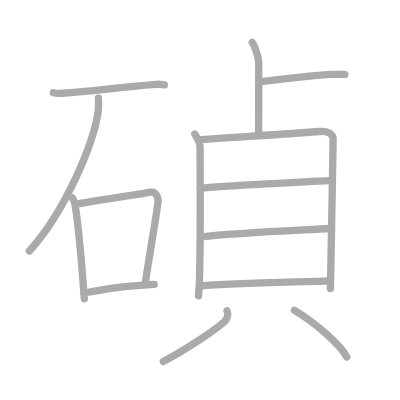
t = 0.00 s
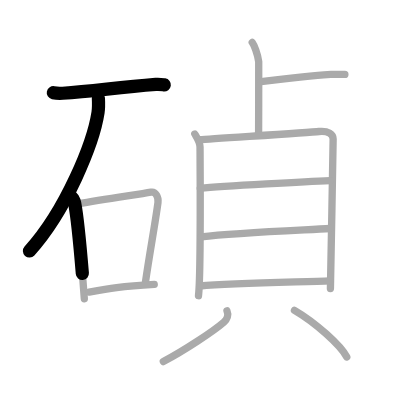
t = 2.75 s
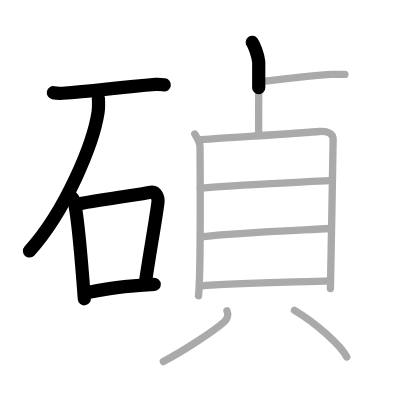
t = 5.50 s
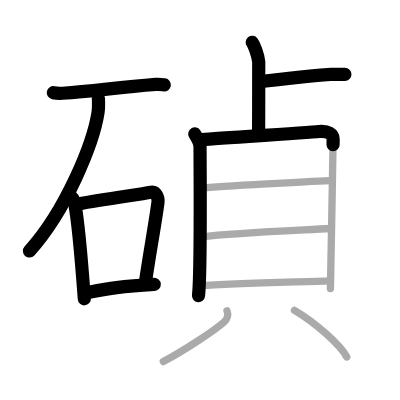
t = 8.50 s
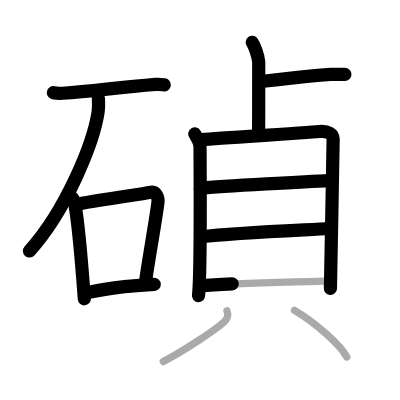
t = 11.25 s
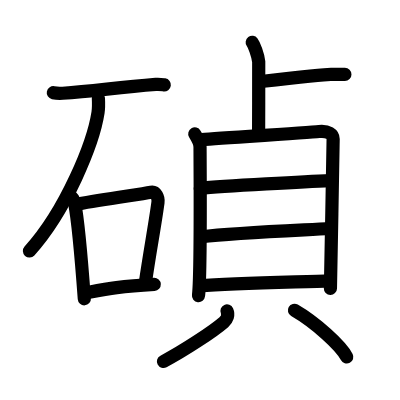
t = 14.00 s

The animated SVG that drew these frames (rendered in a browser with its animation timeline set to each time). Animation: 14 SMIL elements (animate=14); one cycle of 14.00 s.

<?xml version="1.0" standalone="no"?>
<!DOCTYPE svg PUBLIC "-//W3C//DTD SVG 1.1//EN"   "http://www.w3.org/Graphics/SVG/1.1/DTD/svg11.dtd">
<svg width="400px" height="400px"  version="1.1" xmlns="http://www.w3.org/2000/svg">
  <defs>
    <marker id="Triangle" viewBox="0 0 10 10" refX="0" refY="5" markerUnits="strokeWidth" markerWidth="3" style="stroke-opacity:0%;fill:#aaaaaa;" markerHeight="2" orient="auto">
      <path d="M 0 0 L 10 5 L 0 10 z" />
    </marker>
    
    <marker id="Arrow" viewBox="0 0 10 10" refX="5" refY="5" markerUnits="strokeWidth" markerWidth="1.8" style="stroke-opacity:0%;fill:#770000;" markerHeight="2" orient="auto">
      <path d="M 0 4 L 6 4 L 4 1 L 10 5 L 4 9 L 6 6 L 0 6 z" />
        <circle cx="5" cy="5" r="5" />
      </marker>
    
    <marker id="TriangleRed" viewBox="0 0 10 10" refX="0" refY="5" markerUnits="strokeWidth" markerWidth="3" style="stroke-opacity:0%;fill:#CC0000;" markerHeight="2" orient="auto">
      <path d="M 0 0 L 10 5 L 0 10 z" />
    </marker>
    
    <marker id="ArrowRed" viewBox="0 0 10 10" refX="5" refY="5" markerUnits="strokeWidth" markerWidth="1.8" style="stroke-opacity:0%;fill:#CC0000;" markerHeight="2" orient="auto">
      <path d="M 0 4 L 6 4 L 4 1 L 10 5 L 4 9 L 6 6 L 0 6 z" />
        <circle cx="5" cy="5" r="5" />
      </marker>
    
  </defs>
  
  <path style="fill:#ffffff; fill-opacity:100%; fill-rule:evenodd; stroke-width:0;" d="M 0 0 L 400px 0 L 400px 400px L 0 400px L 0 0" />

  <g transform="scale(3.6697247706422 3.6697247706422)">
<path style="fill:none; fill-opacity:0%; fill-rule:evenodd; stroke:#aaaaaa; stroke-opacity:100%; stroke-width: 1.5pt; stroke-linejoin:round; stroke-linecap:round;" d="M14.53 25.27c0.67 0.14 1.9 0.18 2.55 0.14c8.35-0.5 14.21-1.55 25.37-2.42c1.11-0.09 1.78 0.06 2.33 0.14"></path>
<path style="fill:none; fill-opacity:0%; fill-rule:evenodd; stroke:#aaaaaa; stroke-opacity:100%; stroke-width: 1.5pt; stroke-linejoin:round; stroke-linecap:round;" d="M26.81 26.75c0.05 0.98 0.11 2.54-0.1 3.94c-1.28 8.31-8.64 26.54-18.7 37.72"></path>
<path style="fill:none; fill-opacity:0%; fill-rule:evenodd; stroke:#aaaaaa; stroke-opacity:100%; stroke-width: 1.5pt; stroke-linejoin:round; stroke-linecap:round;" d="M19.71 53.91c0.26 0.47 0.53 0.87 0.64 1.46c0.91 4.69 2.01 17.62 2.63 26.05"></path>
<path style="fill:none; fill-opacity:0%; fill-rule:evenodd; stroke:#aaaaaa; stroke-opacity:100%; stroke-width: 1.5pt; stroke-linejoin:round; stroke-linecap:round;" d="M21.26 55.57c6.99-1.32 16.34-2.54 19.9-3.19c1.3-0.24 2.07 1.4 1.89 2.78c-0.76 5.74-2.26 13.69-3.4 21.62"></path>
<path style="fill:none; fill-opacity:0%; fill-rule:evenodd; stroke:#aaaaaa; stroke-opacity:100%; stroke-width: 1.5pt; stroke-linejoin:round; stroke-linecap:round;" d="M24.29 79.61C29.64 78.62 33 78 42.03 77.5"></path>
<path style="fill:none; fill-opacity:0%; fill-rule:evenodd; stroke:#aaaaaa; stroke-opacity:100%; stroke-width: 1.5pt; stroke-linejoin:round; stroke-linecap:round;" d="M68.73 11.55c0.52 0.7 1.52 3.2 1.77 5.28c0.02 0.9-0.01 14.18-0.03 19.8"></path>
<path style="fill:none; fill-opacity:0%; fill-rule:evenodd; stroke:#aaaaaa; stroke-opacity:100%; stroke-width: 1.5pt; stroke-linejoin:round; stroke-linecap:round;" d="M71.14 22.22c4.11-0.47 17.35-1.95 19.04-1.95c1.69 0 2.54 0 3.8 0"></path>
<path style="fill:none; fill-opacity:0%; fill-rule:evenodd; stroke:#aaaaaa; stroke-opacity:100%; stroke-width: 1.5pt; stroke-linejoin:round; stroke-linecap:round;" d="M53.08 36.51c0.58 0.99 1.43 2.21 1.43 3.55c0 1.34 0.26 34.86-0.42 40.52"></path>
<path style="fill:none; fill-opacity:0%; fill-rule:evenodd; stroke:#aaaaaa; stroke-opacity:100%; stroke-width: 1.5pt; stroke-linejoin:round; stroke-linecap:round;" d="M54.48 38.08c3.3-0.29 29.46-1.93 32.46-2.25c2.51-0.26 3.84 0.78 3.84 2.03c0 3.07-0.74 39.74-0.74 40.75"></path>
<path style="fill:none; fill-opacity:0%; fill-rule:evenodd; stroke:#aaaaaa; stroke-opacity:100%; stroke-width: 1.5pt; stroke-linejoin:round; stroke-linecap:round;" d="M54.57 51.31c6.17-0.63 30.1-1.9 35.4-2.11"></path>
<path style="fill:none; fill-opacity:0%; fill-rule:evenodd; stroke:#aaaaaa; stroke-opacity:100%; stroke-width: 1.5pt; stroke-linejoin:round; stroke-linecap:round;" d="M54.84 64.53c9.31-1.1 25.29-1.72 35.17-2.26"></path>
<path style="fill:none; fill-opacity:0%; fill-rule:evenodd; stroke:#aaaaaa; stroke-opacity:100%; stroke-width: 1.5pt; stroke-linejoin:round; stroke-linecap:round;" d="M54.41 77.93c9.31-0.92 27.1-1.07 35.59-1.4"></path>
<path style="fill:none; fill-opacity:0%; fill-rule:evenodd; stroke:#aaaaaa; stroke-opacity:100%; stroke-width: 1.5pt; stroke-linejoin:round; stroke-linecap:round;" d="M61.86 84.73c0.47 1.05 0.07 2.27-0.87 3.08c-2.85 2.47-10.77 7.69-16.48 10.71"></path>
<path style="fill:none; fill-opacity:0%; fill-rule:evenodd; stroke:#aaaaaa; stroke-opacity:100%; stroke-width: 1.5pt; stroke-linejoin:round; stroke-linecap:round;" d="M80.24 84.56c5.81 3.37 12.67 9.64 14.26 12.73"></path>

<path style="fill:none; fill-opacity:0%; fill-rule:evenodd; stroke:#000000; stroke-opacity:100%; stroke-width: 2.7pt; stroke-linejoin:round; stroke-linecap:round;" d="M14.53 25.27c0.67 0.14 1.9 0.18 2.55 0.14c8.35-0.5 14.21-1.55 25.37-2.42c1.11-0.09 1.78 0.06 2.33 0.14" pathLength="100" stroke-dashoffset="100" stroke-dasharray="100 105"><animate id="dashAnim1" attributeName="stroke-dashoffset" from="100" to="0" dur="1s" calcMode="linear" fill="freeze"/></path>
<path style="fill:none; fill-opacity:0%; fill-rule:evenodd; stroke:#000000; stroke-opacity:100%; stroke-width: 2.7pt; stroke-linejoin:round; stroke-linecap:round;" d="M26.81 26.75c0.05 0.98 0.11 2.54-0.1 3.94c-1.28 8.31-8.64 26.54-18.7 37.72" pathLength="100" stroke-dashoffset="100" stroke-dasharray="100 105"><animate id="dashAnim2" attributeName="stroke-dashoffset" from="100" to="0" dur="1s" calcMode="linear" begin="dashAnim1.end" fill="freeze"/></path>
<path style="fill:none; fill-opacity:0%; fill-rule:evenodd; stroke:#000000; stroke-opacity:100%; stroke-width: 2.7pt; stroke-linejoin:round; stroke-linecap:round;" d="M19.71 53.91c0.26 0.47 0.53 0.87 0.64 1.46c0.91 4.69 2.01 17.62 2.63 26.05" pathLength="100" stroke-dashoffset="100" stroke-dasharray="100 105"><animate id="dashAnim3" attributeName="stroke-dashoffset" from="100" to="0" dur="1s" calcMode="linear" begin="dashAnim2.end" fill="freeze"/></path>
<path style="fill:none; fill-opacity:0%; fill-rule:evenodd; stroke:#000000; stroke-opacity:100%; stroke-width: 2.7pt; stroke-linejoin:round; stroke-linecap:round;" d="M21.26 55.57c6.99-1.32 16.34-2.54 19.9-3.19c1.3-0.24 2.07 1.4 1.89 2.78c-0.76 5.74-2.26 13.69-3.4 21.62" pathLength="100" stroke-dashoffset="100" stroke-dasharray="100 105"><animate id="dashAnim4" attributeName="stroke-dashoffset" from="100" to="0" dur="1s" calcMode="linear" begin="dashAnim3.end" fill="freeze"/></path>
<path style="fill:none; fill-opacity:0%; fill-rule:evenodd; stroke:#000000; stroke-opacity:100%; stroke-width: 2.7pt; stroke-linejoin:round; stroke-linecap:round;" d="M24.29 79.61C29.64 78.62 33 78 42.03 77.5" pathLength="100" stroke-dashoffset="100" stroke-dasharray="100 105"><animate id="dashAnim5" attributeName="stroke-dashoffset" from="100" to="0" dur="1s" calcMode="linear" begin="dashAnim4.end" fill="freeze"/></path>
<path style="fill:none; fill-opacity:0%; fill-rule:evenodd; stroke:#000000; stroke-opacity:100%; stroke-width: 2.7pt; stroke-linejoin:round; stroke-linecap:round;" d="M68.73 11.55c0.52 0.7 1.52 3.2 1.77 5.28c0.02 0.9-0.01 14.18-0.03 19.8" pathLength="100" stroke-dashoffset="100" stroke-dasharray="100 105"><animate id="dashAnim6" attributeName="stroke-dashoffset" from="100" to="0" dur="1s" calcMode="linear" begin="dashAnim5.end" fill="freeze"/></path>
<path style="fill:none; fill-opacity:0%; fill-rule:evenodd; stroke:#000000; stroke-opacity:100%; stroke-width: 2.7pt; stroke-linejoin:round; stroke-linecap:round;" d="M71.14 22.22c4.11-0.47 17.35-1.95 19.04-1.95c1.69 0 2.54 0 3.8 0" pathLength="100" stroke-dashoffset="100" stroke-dasharray="100 105"><animate id="dashAnim7" attributeName="stroke-dashoffset" from="100" to="0" dur="1s" calcMode="linear" begin="dashAnim6.end" fill="freeze"/></path>
<path style="fill:none; fill-opacity:0%; fill-rule:evenodd; stroke:#000000; stroke-opacity:100%; stroke-width: 2.7pt; stroke-linejoin:round; stroke-linecap:round;" d="M53.08 36.51c0.58 0.99 1.43 2.21 1.43 3.55c0 1.34 0.26 34.86-0.42 40.52" pathLength="100" stroke-dashoffset="100" stroke-dasharray="100 105"><animate id="dashAnim8" attributeName="stroke-dashoffset" from="100" to="0" dur="1s" calcMode="linear" begin="dashAnim7.end" fill="freeze"/></path>
<path style="fill:none; fill-opacity:0%; fill-rule:evenodd; stroke:#000000; stroke-opacity:100%; stroke-width: 2.7pt; stroke-linejoin:round; stroke-linecap:round;" d="M54.48 38.08c3.3-0.29 29.46-1.93 32.46-2.25c2.51-0.26 3.84 0.78 3.84 2.03c0 3.07-0.74 39.74-0.74 40.75" pathLength="100" stroke-dashoffset="100" stroke-dasharray="100 105"><animate id="dashAnim9" attributeName="stroke-dashoffset" from="100" to="0" dur="1s" calcMode="linear" begin="dashAnim8.end" fill="freeze"/></path>
<path style="fill:none; fill-opacity:0%; fill-rule:evenodd; stroke:#000000; stroke-opacity:100%; stroke-width: 2.7pt; stroke-linejoin:round; stroke-linecap:round;" d="M54.57 51.31c6.17-0.63 30.1-1.9 35.4-2.11" pathLength="100" stroke-dashoffset="100" stroke-dasharray="100 105"><animate id="dashAnim10" attributeName="stroke-dashoffset" from="100" to="0" dur="1s" calcMode="linear" begin="dashAnim9.end" fill="freeze"/></path>
<path style="fill:none; fill-opacity:0%; fill-rule:evenodd; stroke:#000000; stroke-opacity:100%; stroke-width: 2.7pt; stroke-linejoin:round; stroke-linecap:round;" d="M54.84 64.53c9.31-1.1 25.29-1.72 35.17-2.26" pathLength="100" stroke-dashoffset="100" stroke-dasharray="100 105"><animate id="dashAnim11" attributeName="stroke-dashoffset" from="100" to="0" dur="1s" calcMode="linear" begin="dashAnim10.end" fill="freeze"/></path>
<path style="fill:none; fill-opacity:0%; fill-rule:evenodd; stroke:#000000; stroke-opacity:100%; stroke-width: 2.7pt; stroke-linejoin:round; stroke-linecap:round;" d="M54.41 77.93c9.31-0.92 27.1-1.07 35.59-1.4" pathLength="100" stroke-dashoffset="100" stroke-dasharray="100 105"><animate id="dashAnim12" attributeName="stroke-dashoffset" from="100" to="0" dur="1s" calcMode="linear" begin="dashAnim11.end" fill="freeze"/></path>
<path style="fill:none; fill-opacity:0%; fill-rule:evenodd; stroke:#000000; stroke-opacity:100%; stroke-width: 2.7pt; stroke-linejoin:round; stroke-linecap:round;" d="M61.86 84.73c0.47 1.05 0.07 2.27-0.87 3.08c-2.85 2.47-10.77 7.69-16.48 10.71" pathLength="100" stroke-dashoffset="100" stroke-dasharray="100 105"><animate id="dashAnim13" attributeName="stroke-dashoffset" from="100" to="0" dur="1s" calcMode="linear" begin="dashAnim12.end" fill="freeze"/></path>
<path style="fill:none; fill-opacity:0%; fill-rule:evenodd; stroke:#000000; stroke-opacity:100%; stroke-width: 2.7pt; stroke-linejoin:round; stroke-linecap:round;" d="M80.24 84.56c5.81 3.37 12.67 9.64 14.26 12.73" pathLength="100" stroke-dashoffset="100" stroke-dasharray="100 105"><animate id="dashAnim14" attributeName="stroke-dashoffset" from="100" to="0" dur="1s" calcMode="linear" begin="dashAnim13.end" fill="freeze"/></path>

</g>

</svg>  
          
